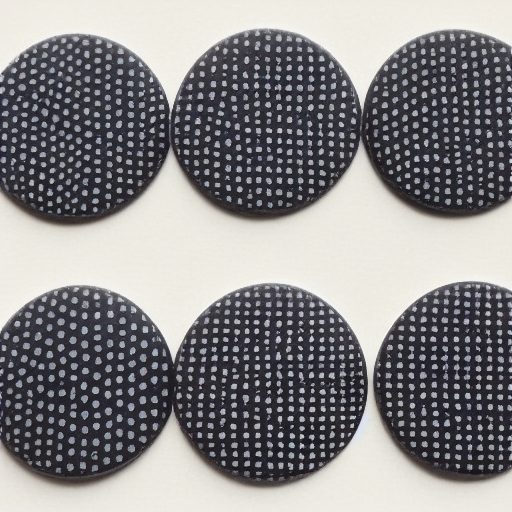
Generation parameters embedded in this image by AUTOMATIC1111 Stable Diffusion web UI or a fork of it (Forge, ...) (PNG 'parameters' text chunk):
dots
Negative prompt: abstract
Steps: 20, Sampler: Euler a, CFG scale: 7, Seed: 2998231197, Size: 512x512, Model hash: 6ce0161689, Model: v1-5-pruned-emaonly, Version: v1.6.0